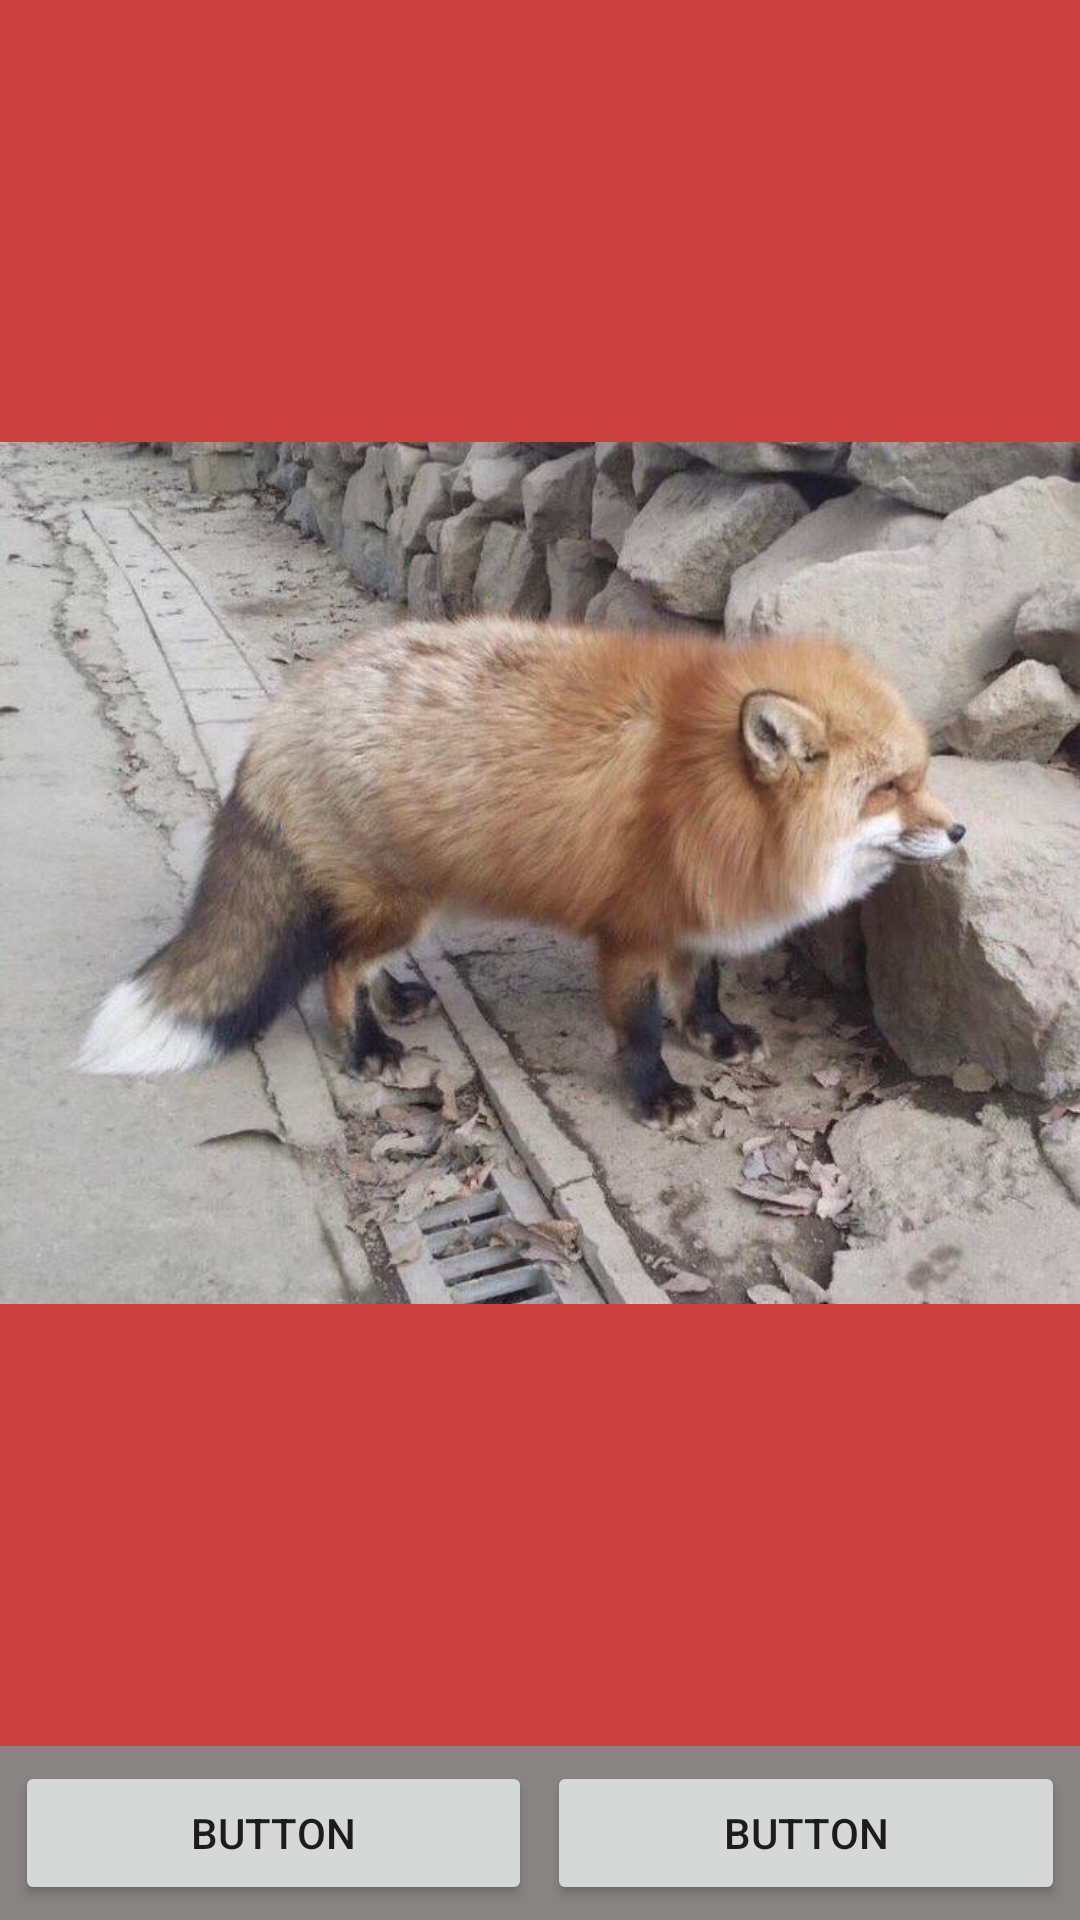

Reconstruct the res/layout file that produces this screen, plus the resources it refers to.
<!-- AndroidManifest.xml: application theme Theme.AndriodGitHubTest -->
<!-- res/layout/activity_sub23.xml -->
<?xml version="1.0" encoding="utf-8"?>
<LinearLayout xmlns:android="http://schemas.android.com/apk/res/android"
    android:layout_width="match_parent"
    android:layout_height="match_parent"
    android:background="#888484"
    android:orientation="vertical">

    <FrameLayout
        android:layout_width="match_parent"
        android:layout_height="match_parent"
        android:layout_weight="1"
        android:background="@color/black">

        <LinearLayout
            android:id="@+id/screen1"
            android:layout_width="match_parent"
            android:layout_height="match_parent"
            android:background="#E6AAAA"
            android:gravity="center"
           >

            <ImageView
                android:id="@+id/imgPic1"
                android:layout_width="wrap_content"
                android:layout_height="wrap_content"
                android:src="@drawable/img002" />
        </LinearLayout>

        <LinearLayout
            android:id="@+id/screen2"
            android:layout_width="match_parent"
            android:layout_height="match_parent"
            android:background="#CC4040"
            android:orientation="vertical">
            <ImageView
                android:id="@+id/imgPic2"
                android:layout_width="match_parent"
                android:layout_height="wrap_content"
                android:src="@drawable/img003"/>

        </LinearLayout>

    </FrameLayout>

    <LinearLayout
        android:layout_width="match_parent"
        android:layout_height="wrap_content"
        android:orientation="horizontal"
        android:padding="5dp">

        <Button
            android:id="@+id/btnSelect1"
            android:layout_width="wrap_content"
            android:layout_height="wrap_content"
            android:layout_weight="1"
            android:text="Button" />

        <Button
            android:id="@+id/btnSelect2"
            android:layout_width="wrap_content"
            android:layout_height="wrap_content"
            android:layout_weight="1"
            android:layout_marginLeft="5dp"
            android:text="Button" />

    </LinearLayout>

</LinearLayout>
<!-- resources referenced by this layout -->
<resources>
  <!-- drawable img002: png bitmap (drawable, 109496 bytes) -->
  <!-- drawable img003: png bitmap (drawable, 950189 bytes) -->
  <style name="Theme.AndriodGitHubTest" parent="Theme.MaterialComponents.DayNight.DarkActionBar">
          
          <item name="colorPrimary">@color/purple_500</item>
          <item name="colorPrimaryVariant">@color/purple_700</item>
          <item name="colorOnPrimary">@color/white</item>
          
          <item name="colorSecondary">@color/teal_200</item>
          <item name="colorSecondaryVariant">@color/teal_700</item>
          <item name="colorOnSecondary">@color/black</item>
          
          <item name="android:statusBarColor">?attr/colorPrimaryVariant</item>
          
      </style>
  <!-- not gathered from this repository: default colours our renderer supplied (Android Studio template values) -->
  <color name="purple_500">#FF6200EE</color>
  <color name="purple_700">#FF3700B3</color>
  <color name="teal_200">#FF03DAC5</color>
  <color name="teal_700">#FF018786</color>
  <color name="black">#FF000000</color>
  <color name="white">#FFFFFFFF</color>
</resources>
